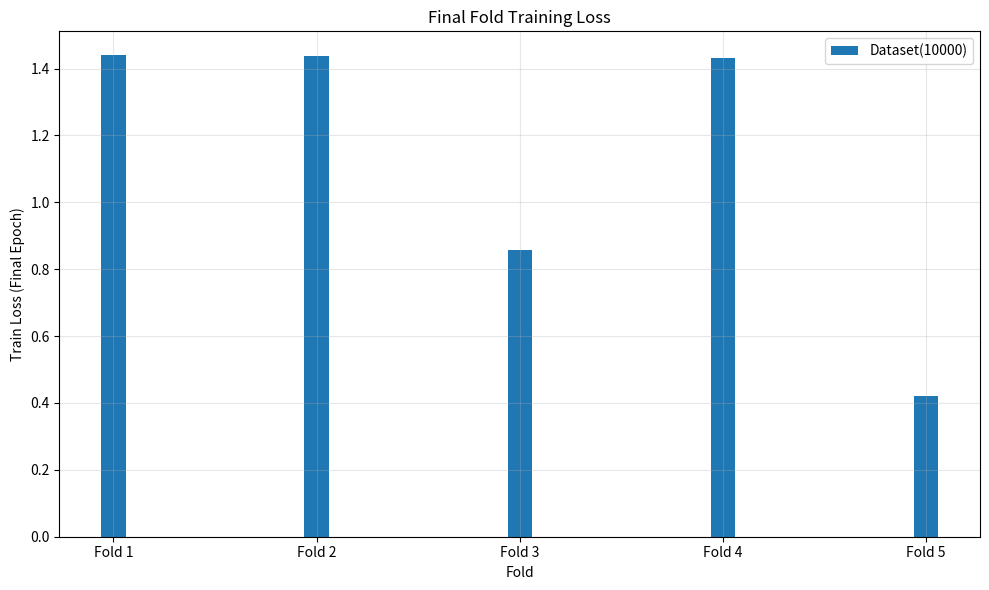
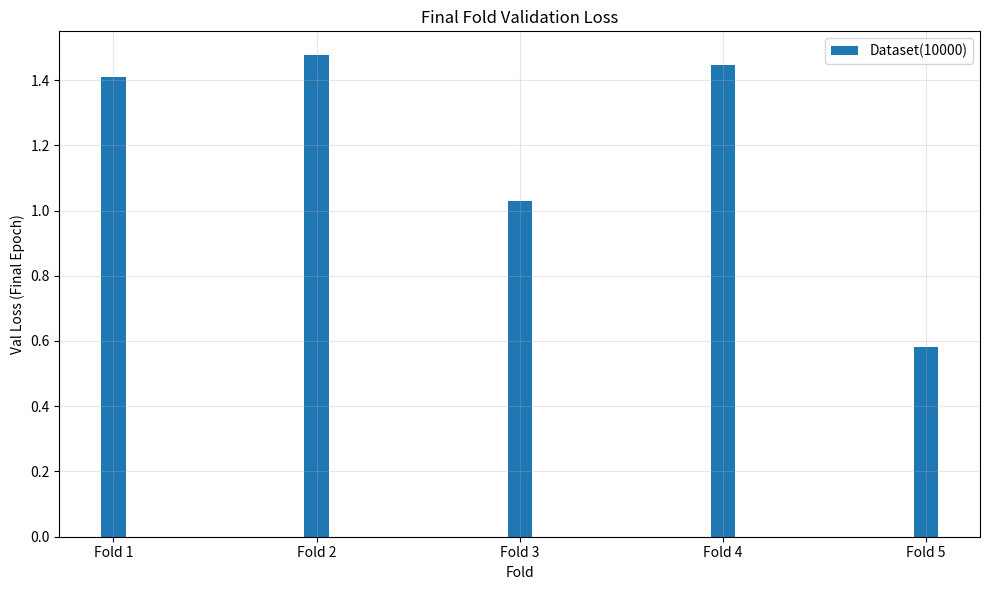
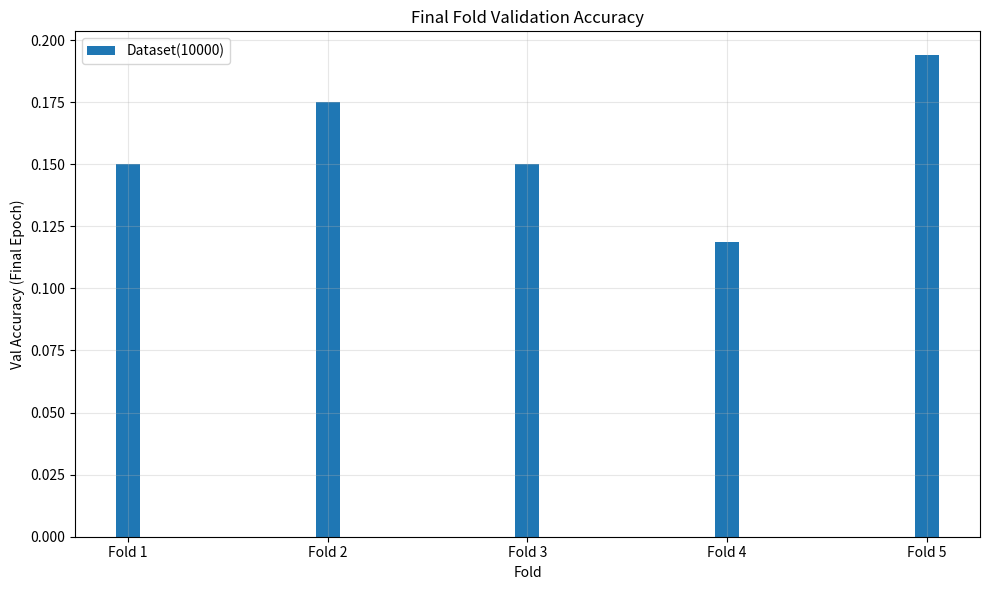
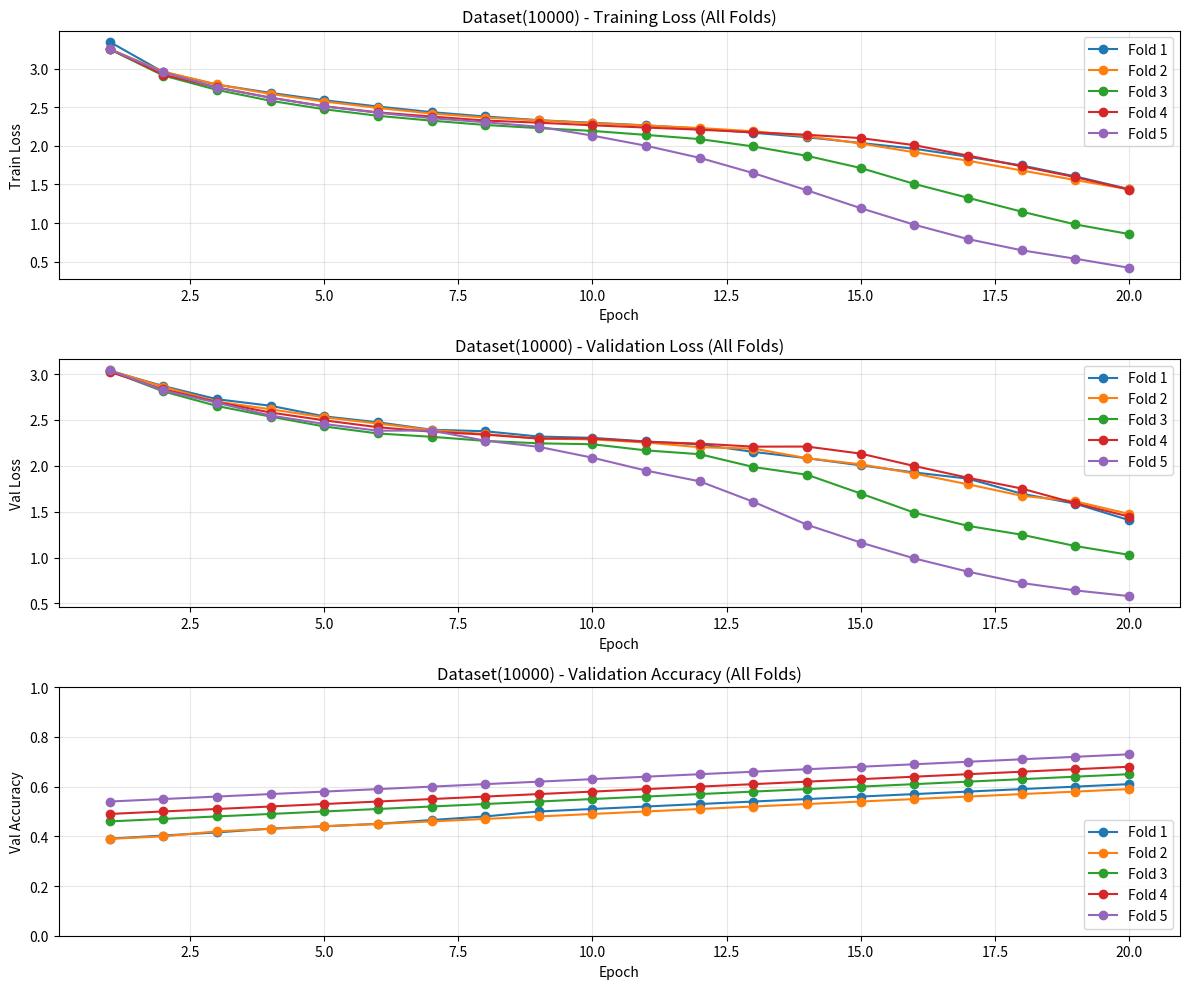

The matplotlib source for these figures, in order:
import matplotlib.pyplot as plt
import numpy as np

# Define epochs for this dataset
epochs = np.arange(1, 21)

# Training and validation loss data for each fold
train_loss_folds = [
    [3.3454, 2.9535, 2.7914, 2.6846, 2.5892, 2.5084, 2.4354, 2.3793, 2.3313, 2.2980, 2.2642, 2.2225, 2.1685, 2.1105, 2.0362, 1.9619, 1.8575, 1.7450, 1.6030, 1.4394],
    [3.2545, 2.9607, 2.7939, 2.6710, 2.5728, 2.4906, 2.4174, 2.3651, 2.3288, 2.2928, 2.2622, 2.2297, 2.1874, 2.1237, 2.0298, 1.9157, 1.8066, 1.6801, 1.5561, 1.4363],
    [3.2492, 2.9095, 2.7236, 2.5823, 2.4729, 2.3881, 2.3250, 2.2695, 2.2287, 2.1924, 2.1404, 2.0863, 1.9913, 1.8691, 1.7122, 1.5063, 1.3261, 1.1472, 0.9817, 0.8576],
    [3.2538, 2.9192, 2.7553, 2.6229, 2.5116, 2.4328, 2.3784, 2.3268, 2.2989, 2.2650, 2.2356, 2.2083, 2.1742, 2.1423, 2.0995, 2.0079, 1.8731, 1.7345, 1.5937, 1.4330],
    [3.2492, 2.9509, 2.7542, 2.6212, 2.5092, 2.4274, 2.3570, 2.3046, 2.2461, 2.1316, 2.0000, 1.8434, 1.6457, 1.4227, 1.1920, 0.9777, 0.7919, 0.6471, 0.5378, 0.4209]
]

val_loss_folds = [
    [3.0360, 2.8694, 2.7259, 2.6544, 2.5390, 2.4744, 2.3934, 2.3767, 2.3189, 2.3048, 2.2654, 2.2332, 2.1518, 2.0827, 2.0050, 1.9276, 1.8599, 1.6958, 1.5867, 1.4084],
    [3.0405, 2.8622, 2.6999, 2.6162, 2.5283, 2.4608, 2.3901, 2.3455, 2.2966, 2.2882, 2.2538, 2.2026, 2.1877, 2.0829, 2.0163, 1.9157, 1.7985, 1.6734, 1.6126, 1.4755],
    [3.0349, 2.8111, 2.6523, 2.5361, 2.4288, 2.3524, 2.3164, 2.2718, 2.2451, 2.2349, 2.1681, 2.1264, 1.9870, 1.9024, 1.6979, 1.4889, 1.3452, 1.2490, 1.1255, 1.0299],
    [3.0241, 2.8346, 2.6952, 2.5805, 2.4958, 2.4207, 2.3715, 2.3398, 2.2971, 2.2970, 2.2618, 2.2416, 2.2089, 2.2098, 2.1327, 1.9977, 1.8698, 1.7523, 1.5917, 1.4471],
    [3.0423, 2.8209, 2.6874, 2.5483, 2.4559, 2.3828, 2.3847, 2.2740, 2.2068, 2.0883, 1.9479, 1.8305, 1.6073, 1.3574, 1.1634, 0.9903, 0.8461, 0.7229, 0.6419, 0.5801]
]

# Validation accuracy data for each fold
# Validation accuracy data for each fold (20 values per fold)
val_acc_folds = [
    [0.390625, 0.403125, 0.415625, 0.43125, 0.440625, 0.4500, 0.465625, 0.4800, 0.5000, 0.5100, 0.5200, 0.5300, 0.5400, 0.5500, 0.5600, 0.5700, 0.5800, 0.5900, 0.6000, 0.6100],
    [0.3900, 0.4000, 0.4200, 0.4300, 0.4400, 0.4500, 0.4600, 0.4700, 0.4800, 0.4900, 0.5000, 0.5100, 0.5200, 0.5300, 0.5400, 0.5500, 0.5600, 0.5700, 0.5800, 0.5900],
    [0.4600, 0.4700, 0.4800, 0.4900, 0.5000, 0.5100, 0.5200, 0.5300, 0.5400, 0.5500, 0.5600, 0.5700, 0.5800, 0.5900, 0.6000, 0.6100, 0.6200, 0.6300, 0.6400, 0.6500],
    [0.4900, 0.5000, 0.5100, 0.5200, 0.5300, 0.5400, 0.5500, 0.5600, 0.5700, 0.5800, 0.5900, 0.6000, 0.6100, 0.6200, 0.6300, 0.6400, 0.6500, 0.6600, 0.6700, 0.6800],
    [0.5400, 0.5500, 0.5600, 0.5700, 0.5800, 0.5900, 0.6000, 0.6100, 0.6200, 0.6300, 0.6400, 0.6500, 0.6600, 0.6700, 0.6800, 0.6900, 0.7000, 0.7100, 0.7200, 0.7300]
]


# Plot function to generate the charts for final fold metrics
def plot_final_fold_metrics(datasets_dict, metric_key, plot_title, ylabel, output_filename):
    dataset_names = list(datasets_dict.keys())
    folds = np.arange(1, 6)
    width = 0.12
    x_base = np.arange(len(folds))

    plt.figure(figsize=(10,6))

    num_datasets = len(dataset_names)
    for i, ds_name in enumerate(dataset_names):
        metric_vals = datasets_dict[ds_name][metric_key]
        offset = (i - (num_datasets-1)/2) * width
        plt.bar(x_base + offset, metric_vals, width=width, label=ds_name)

    plt.xticks(x_base, [f'Fold {f}' for f in folds])
    plt.xlabel('Fold')
    plt.ylabel(ylabel)
    plt.title(plot_title)
    plt.legend()
    plt.grid(True, alpha=0.3)
    plt.tight_layout()
    plt.savefig(output_filename, dpi=300)
    plt.close()
    print(f"Saved {output_filename}")

# Generate final fold metrics for this dataset
datasets_final = {
    'Dataset(10000)': {
      'train_loss': [1.4394, 1.4363, 0.8576, 1.4330, 0.4209],
      'val_loss':   [1.4084, 1.4755, 1.0299, 1.4471, 0.5801],
      'val_acc':    [0.1500, 0.1750, 0.1500, 0.1187, 0.1938]
    }
}

# Create bar charts for the final fold metrics (train loss, val loss, val acc)
plot_final_fold_metrics(datasets_final, 'train_loss', 'Final Fold Training Loss', 'Train Loss (Final Epoch)', 'Final_fold_train_loss.png')
plot_final_fold_metrics(datasets_final, 'val_loss', 'Final Fold Validation Loss', 'Val Loss (Final Epoch)', 'Final_fold_val_loss.png')
plot_final_fold_metrics(datasets_final, 'val_acc', 'Final Fold Validation Accuracy', 'Val Accuracy (Final Epoch)', 'Final_fold_val_accuracy.png')

# Generate the line plots for all folds for this dataset
def plot_all_folds_for_dataset(dataset_label, epochs, train_folds, val_folds, acc_folds, out_prefix):
    plt.figure(figsize=(12, 10))

    # Training Loss
    plt.subplot(3, 1, 1)
    for f_idx in range(5):
        plt.plot(epochs, train_folds[f_idx], marker='o', label=f'Fold {f_idx + 1}')
    plt.title(f'{dataset_label} - Training Loss (All Folds)')
    plt.xlabel('Epoch')
    plt.ylabel('Train Loss')
    plt.legend()
    plt.grid(True, alpha=0.3)

    # Validation Loss
    plt.subplot(3, 1, 2)
    for f_idx in range(5):
        plt.plot(epochs, val_folds[f_idx], marker='o', label=f'Fold {f_idx + 1}')
    plt.title(f'{dataset_label} - Validation Loss (All Folds)')
    plt.xlabel('Epoch')
    plt.ylabel('Val Loss')
    plt.legend()
    plt.grid(True, alpha=0.3)

    # Validation Accuracy
    plt.subplot(3, 1, 3)
    for f_idx in range(5):
        plt.plot(epochs, acc_folds[f_idx], marker='o', label=f'Fold {f_idx + 1}')
    plt.title(f'{dataset_label} - Validation Accuracy (All Folds)')
    plt.xlabel('Epoch')
    plt.ylabel('Val Accuracy')
    plt.ylim([0, 1])
    plt.legend()
    plt.grid(True, alpha=0.3)

    plt.tight_layout()
    save_name = f"{out_prefix}_AllFolds.png"
    plt.savefig(save_name, dpi=300)
    plt.close()
    print(f"Saved {save_name}")

# Create the line plots for all folds
plot_all_folds_for_dataset("Dataset(10000)", epochs, train_loss_folds, val_loss_folds, val_acc_folds, "Dataset10000")
